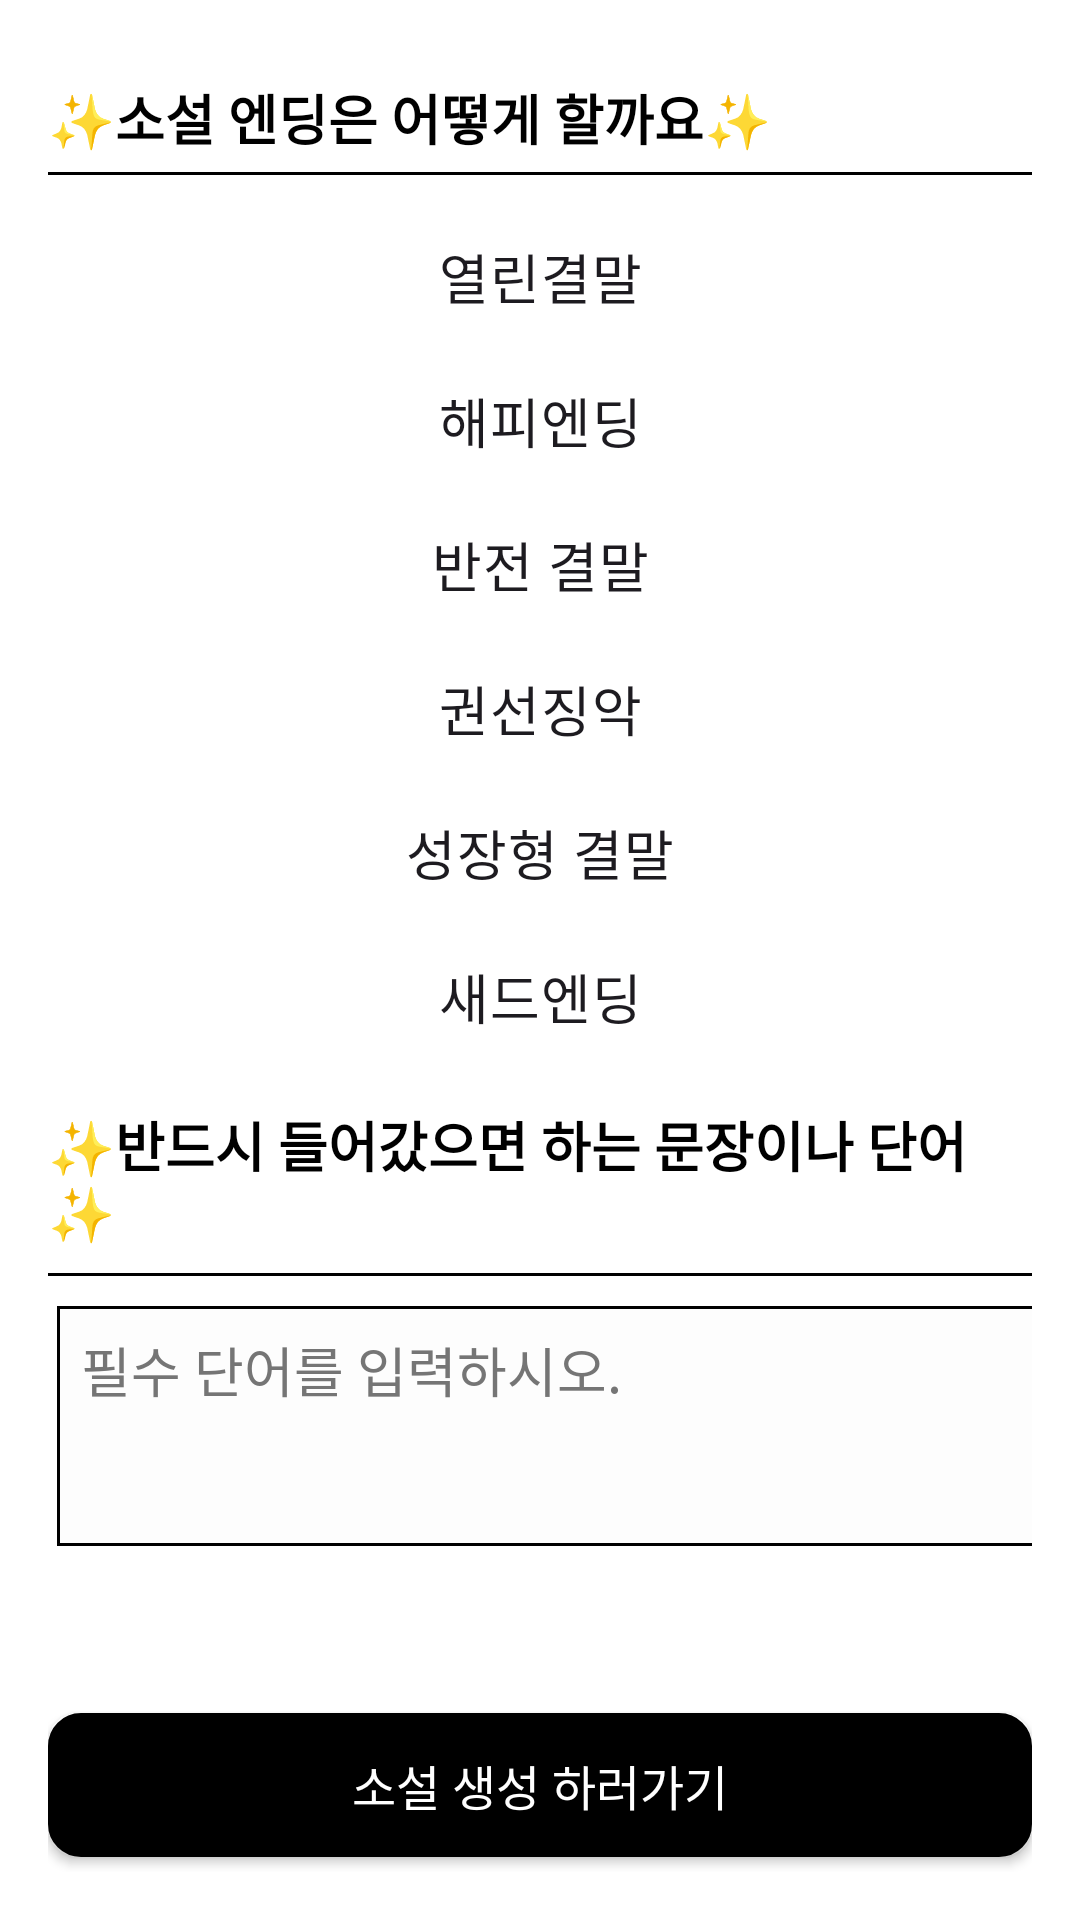

Here is an Android app screen rendered from its layout file. Give the layout XML and the strings, colors and styles it references.
<!-- AndroidManifest.xml: application theme Theme.Material3.DayNight.NoActionBar -->
<!-- res/layout/dream_based_nov_2.xml -->
<?xml version="1.0" encoding="utf-8"?>
<RelativeLayout xmlns:android="http://schemas.android.com/apk/res/android"
    android:layout_width="match_parent"
    android:layout_height="match_parent"
    android:background="#FFFFFF"
    android:padding="16dp">

    
    <ScrollView
        android:layout_width="match_parent"
        android:layout_height="match_parent"
        android:paddingTop="10dp"
        android:layout_above="@+id/btnGenerateNovel">

        <LinearLayout
            android:layout_width="match_parent"
            android:layout_height="wrap_content"
            android:orientation="vertical">


            
            <TextView
                android:id="@+id/tvQuestion4"
                android:layout_width="wrap_content"
                android:layout_height="wrap_content"
                android:text="@string/que_4"
                android:textColor="#000000"
                android:textSize="18sp"
                android:textStyle="bold"
                android:layout_marginBottom="5dp"
                android:fontFamily="@font/spoqahansansneo_bold" />

            <View
                android:layout_width="match_parent"
                android:layout_height="1dp"
                android:background="#000000"
                android:layout_marginBottom="10dp"/>

            

                
            <RadioGroup
                android:id="@+id/rgEnding"
                android:layout_width="match_parent"
                android:layout_height="wrap_content"
                android:orientation="vertical"
                android:layout_marginBottom="12dp">

                <RadioButton
                    android:id="@+id/rbEndingOpen"
                    android:layout_width="match_parent"
                    android:layout_height="wrap_content"
                    android:text="@string/custom_radio_se_6"
                    android:textSize="18sp"
                    android:paddingStart="5dp"
                    android:paddingEnd="5dp"
                    android:fontFamily="@font/spoqahansansneo_bold"
                    android:button="@drawable/custom_radio_selector"
                    android:gravity="center" />

                <RadioButton
                    android:id="@+id/rbEndingHappy"
                    android:layout_width="match_parent"
                    android:layout_height="wrap_content"
                    android:text="@string/custom_radio_se_7"
                    android:textSize="18sp"
                    android:paddingStart="5dp"
                    android:paddingEnd="5dp"
                    android:fontFamily="@font/spoqahansansneo_bold"
                    android:button="@drawable/custom_radio_selector"
                    android:gravity="center" />

                <RadioButton
                    android:id="@+id/rbEndingTwist2"
                    android:layout_width="match_parent"
                    android:layout_height="wrap_content"
                    android:text="@string/custom_radio_se_11"
                    android:textSize="18sp"
                    android:paddingStart="5dp"
                    android:paddingEnd="5dp"
                    android:fontFamily="@font/spoqahansansneo_bold"
                    android:button="@drawable/custom_radio_selector"
                    android:gravity="center" />

                <RadioButton
                    android:id="@+id/rbEndingTwist"
                    android:layout_width="match_parent"
                    android:layout_height="wrap_content"
                    android:text="@string/custom_radio_se_9"
                    android:textSize="18sp"
                    android:paddingStart="5dp"
                    android:paddingEnd="5dp"
                    android:fontFamily="@font/spoqahansansneo_bold"
                    android:button="@drawable/custom_radio_selector"
                    android:gravity="center" />

                <RadioButton
                    android:id="@+id/rbEndingGrowth"
                    android:layout_width="match_parent"
                    android:layout_height="wrap_content"
                    android:text="@string/custom_radio_se_10"
                    android:textSize="18sp"
                    android:paddingStart="5dp"
                    android:paddingEnd="5dp"
                    android:fontFamily="@font/spoqahansansneo_bold"
                    android:button="@drawable/custom_radio_selector"
                    android:gravity="center" />

                <RadioButton
                    android:id="@+id/rbEndingSad"
                    android:layout_width="match_parent"
                    android:layout_height="wrap_content"
                    android:text="@string/custom_radio_se_8"
                    android:textSize="18sp"
                    android:paddingStart="5dp"
                    android:paddingEnd="5dp"
                    android:fontFamily="@font/spoqahansansneo_bold"
                    android:button="@drawable/custom_radio_selector"
                    android:gravity="center" />

            </RadioGroup>
            
            <TextView
                android:id="@+id/tvQuestion5"
                android:layout_width="wrap_content"
                android:layout_height="wrap_content"
                android:text="@string/que_5"
                android:textColor="#000000"
                android:textSize="18sp"
                android:textStyle="bold"
                android:layout_marginBottom="8dp"
                android:fontFamily="@font/spoqahansansneo_bold" />

            <View
                android:layout_width="match_parent"
                android:layout_height="1dp"
                android:background="#000000"
                android:layout_marginBottom="10dp"/>

            <EditText
                android:id="@+id/etRequiredWords"
                android:layout_width="370dp"
                android:layout_height="80dp"
                android:layout_marginBottom="24dp"
                android:layout_marginStart="3dp"
                android:layout_marginEnd="3dp"
                android:autofillHints="username"
                android:background="@drawable/tv_border"
                android:gravity="top"
                android:hint="@string/que_h_3"
                android:textColorHint="#757575"
                android:fontFamily="@font/spoqahansansneo_bold"
                android:inputType="textMultiLine"
                android:padding="8dp" />

        </LinearLayout>
    </ScrollView>

    
    <androidx.appcompat.widget.AppCompatButton
        android:id="@+id/btnGenerateNovel"
        android:layout_width="match_parent"
        android:layout_height="48dp"
        android:layout_alignParentBottom="true"
        android:layout_marginBottom="5dp"
        android:text="@string/q_btn_1"
        android:textSize="16sp"
        android:textColor="@color/white"
        android:background="@drawable/rounded_login"
        android:fontFamily="@font/spoqahansansneo_bold" />

</RelativeLayout>
<!-- resources referenced by this layout -->
<resources>
  <!-- drawable rounded_login (drawable) -->
  <?xml version="1.0" encoding="utf-8"?>
  <shape xmlns:android="http://schemas.android.com/apk/res/android">
      <solid android:color="#000000"/> 
      <corners android:radius="10dp"/> 
      <stroke android:color="#000000" android:width="2dp"/> 
  </shape>
  <!-- drawable tv_border (drawable) -->
  <?xml version="1.0" encoding="utf-8"?>
  <shape xmlns:android="http://schemas.android.com/apk/res/android"
      android:shape="rectangle">
      
      <solid android:color="#FDFDFD"/>
      
      <stroke android:width="1dp" android:color="#000000"/> 
      
  </shape>
  <string name="custom_radio_se_10">"성장형 결말"</string>
  <string name="custom_radio_se_11">"반전 결말"</string>
  <string name="custom_radio_se_6">"열린결말"</string>
  <string name="custom_radio_se_7">"해피엔딩"</string>
  <string name="custom_radio_se_8">"새드엔딩"</string>
  <string name="custom_radio_se_9">"권선징악"</string>
  <string name="q_btn_1">"소설 생성 하러가기"</string>
  <string name="que_4">"✨소설 엔딩은 어떻게 할까요✨"</string>
  <string name="que_5">"✨반드시 들어갔으면 하는 문장이나 단어✨"</string>
  <string name="que_h_3">"필수 단어를 입력하시오."</string>
  <!-- not gathered from this repository: default colours our renderer supplied (Android Studio template values) -->
  <color name="white">#FFFFFFFF</color>
</resources>
